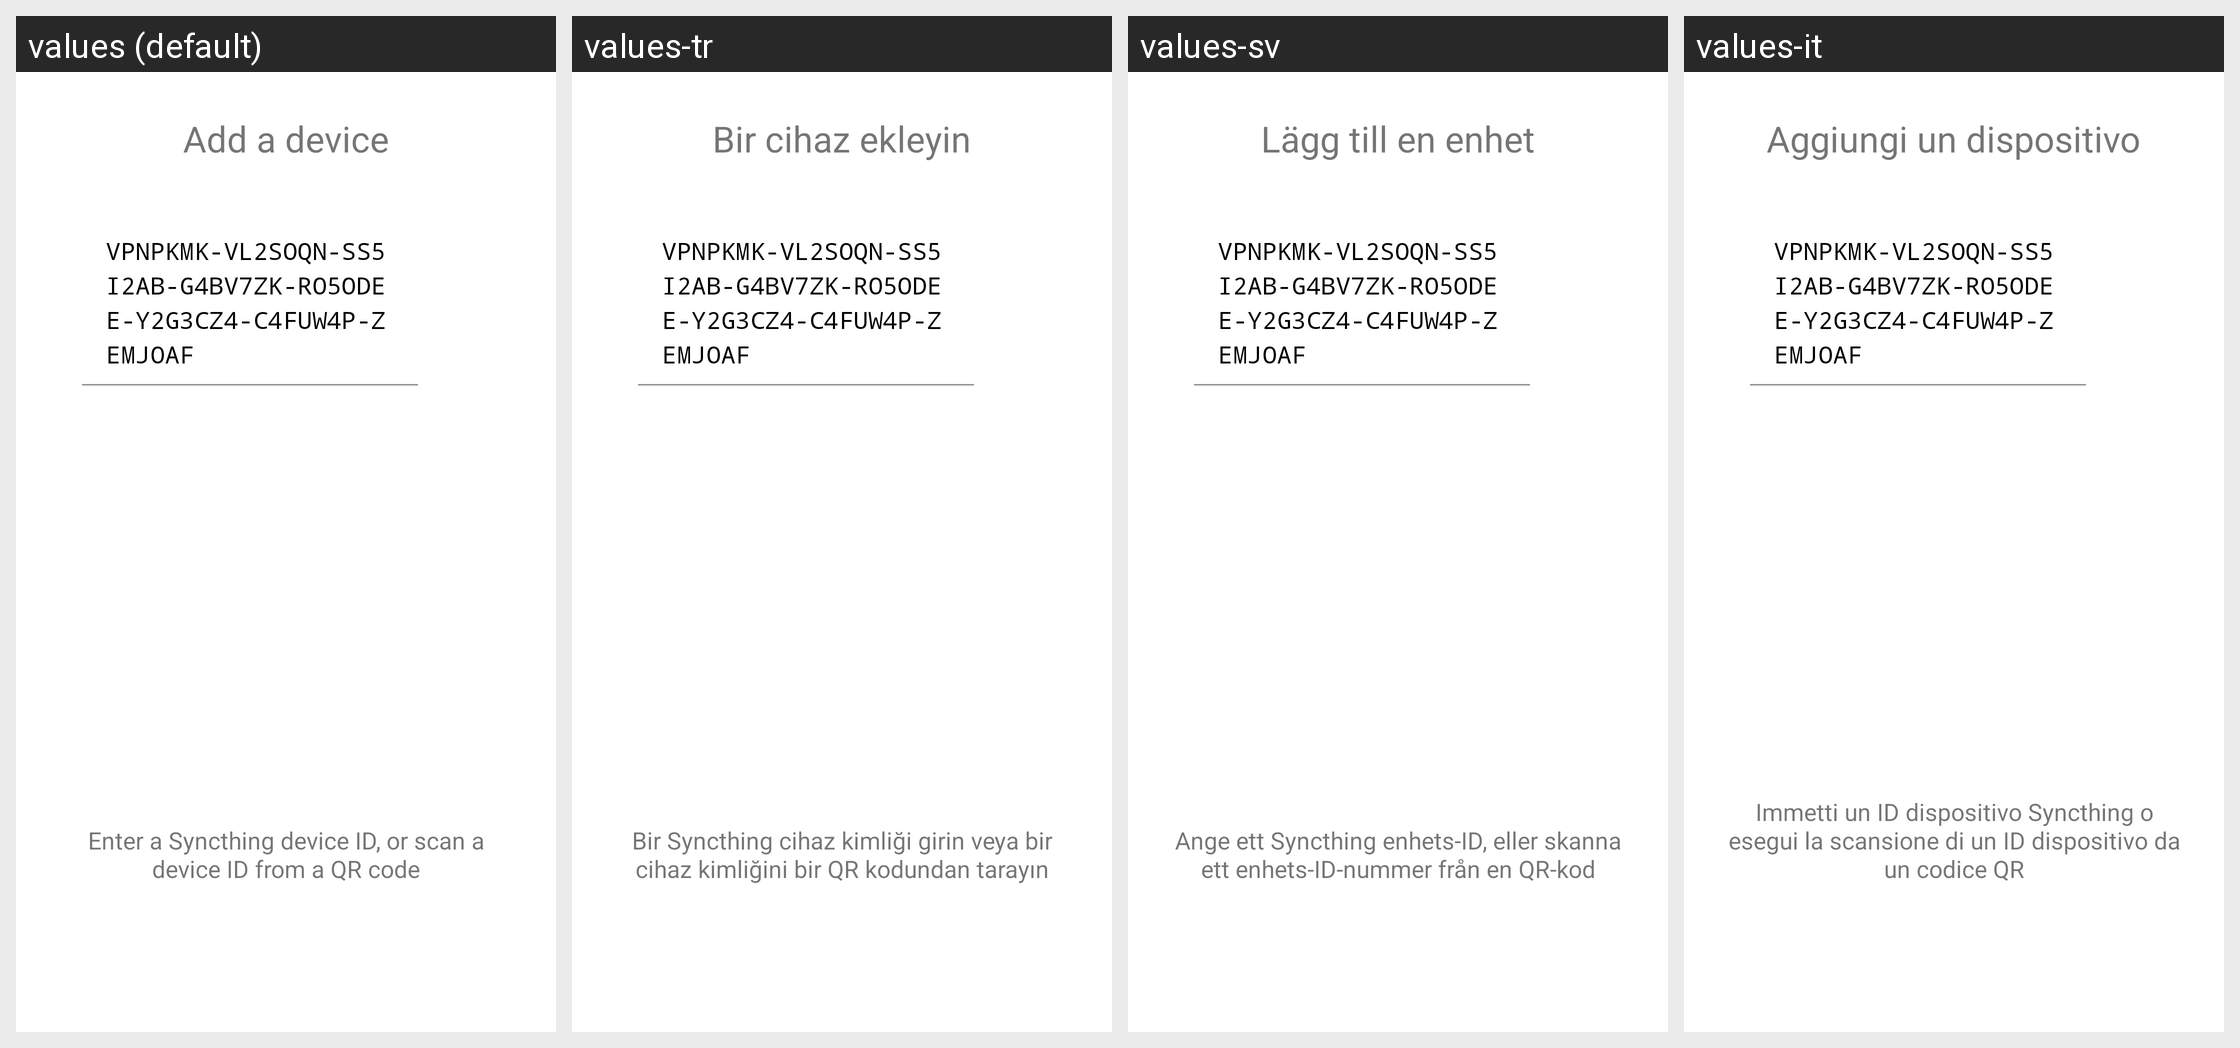

Strings drawn on this Android screen and how each of the app's shown locales translates them:
Android screen res/layout/fragment_intro_two.xml rendered under 4 locales, left to right: values (default), values-tr, values-sv, values-it. Device: Nexus 5 (rendered at 1080×1920; each locale shown at half size, 540×960, under a caption strip naming it); theme Theme.Syncthing.
Other locales in the repository, not shown: values-bg, values-de, values-es, values-fr, values-hu, values-ja, values-nl, values-nl-rBE, values-pl, values-pt, values-pt-rBR, values-ro, values-zh-rCN, values-zh-rTW.
Strings drawn on this screen, with the default value and each locale's value (text and hints the layout hard-codes, and strings that could not be matched under every locale, appear in the picture but are not listed):

intro_page_two_title
  values: Add a device
  values-tr: Bir cihaz ekleyin
  values-sv: Lägg till en enhet
  values-it: Aggiungi un dispositivo

intro_page_two_description
  values: Enter a Syncthing device ID, or scan a device ID from a QR code
  values-tr: Bir Syncthing cihaz kimliği girin veya bir cihaz kimliğini bir QR kodundan tarayın
  values-sv: Ange ett Syncthing enhets-ID, eller skanna ett enhets-ID-nummer från en QR-kod
  values-it: Immetti un ID dispositivo Syncthing o esegui la scansione di un ID dispositivo da un codice QR
